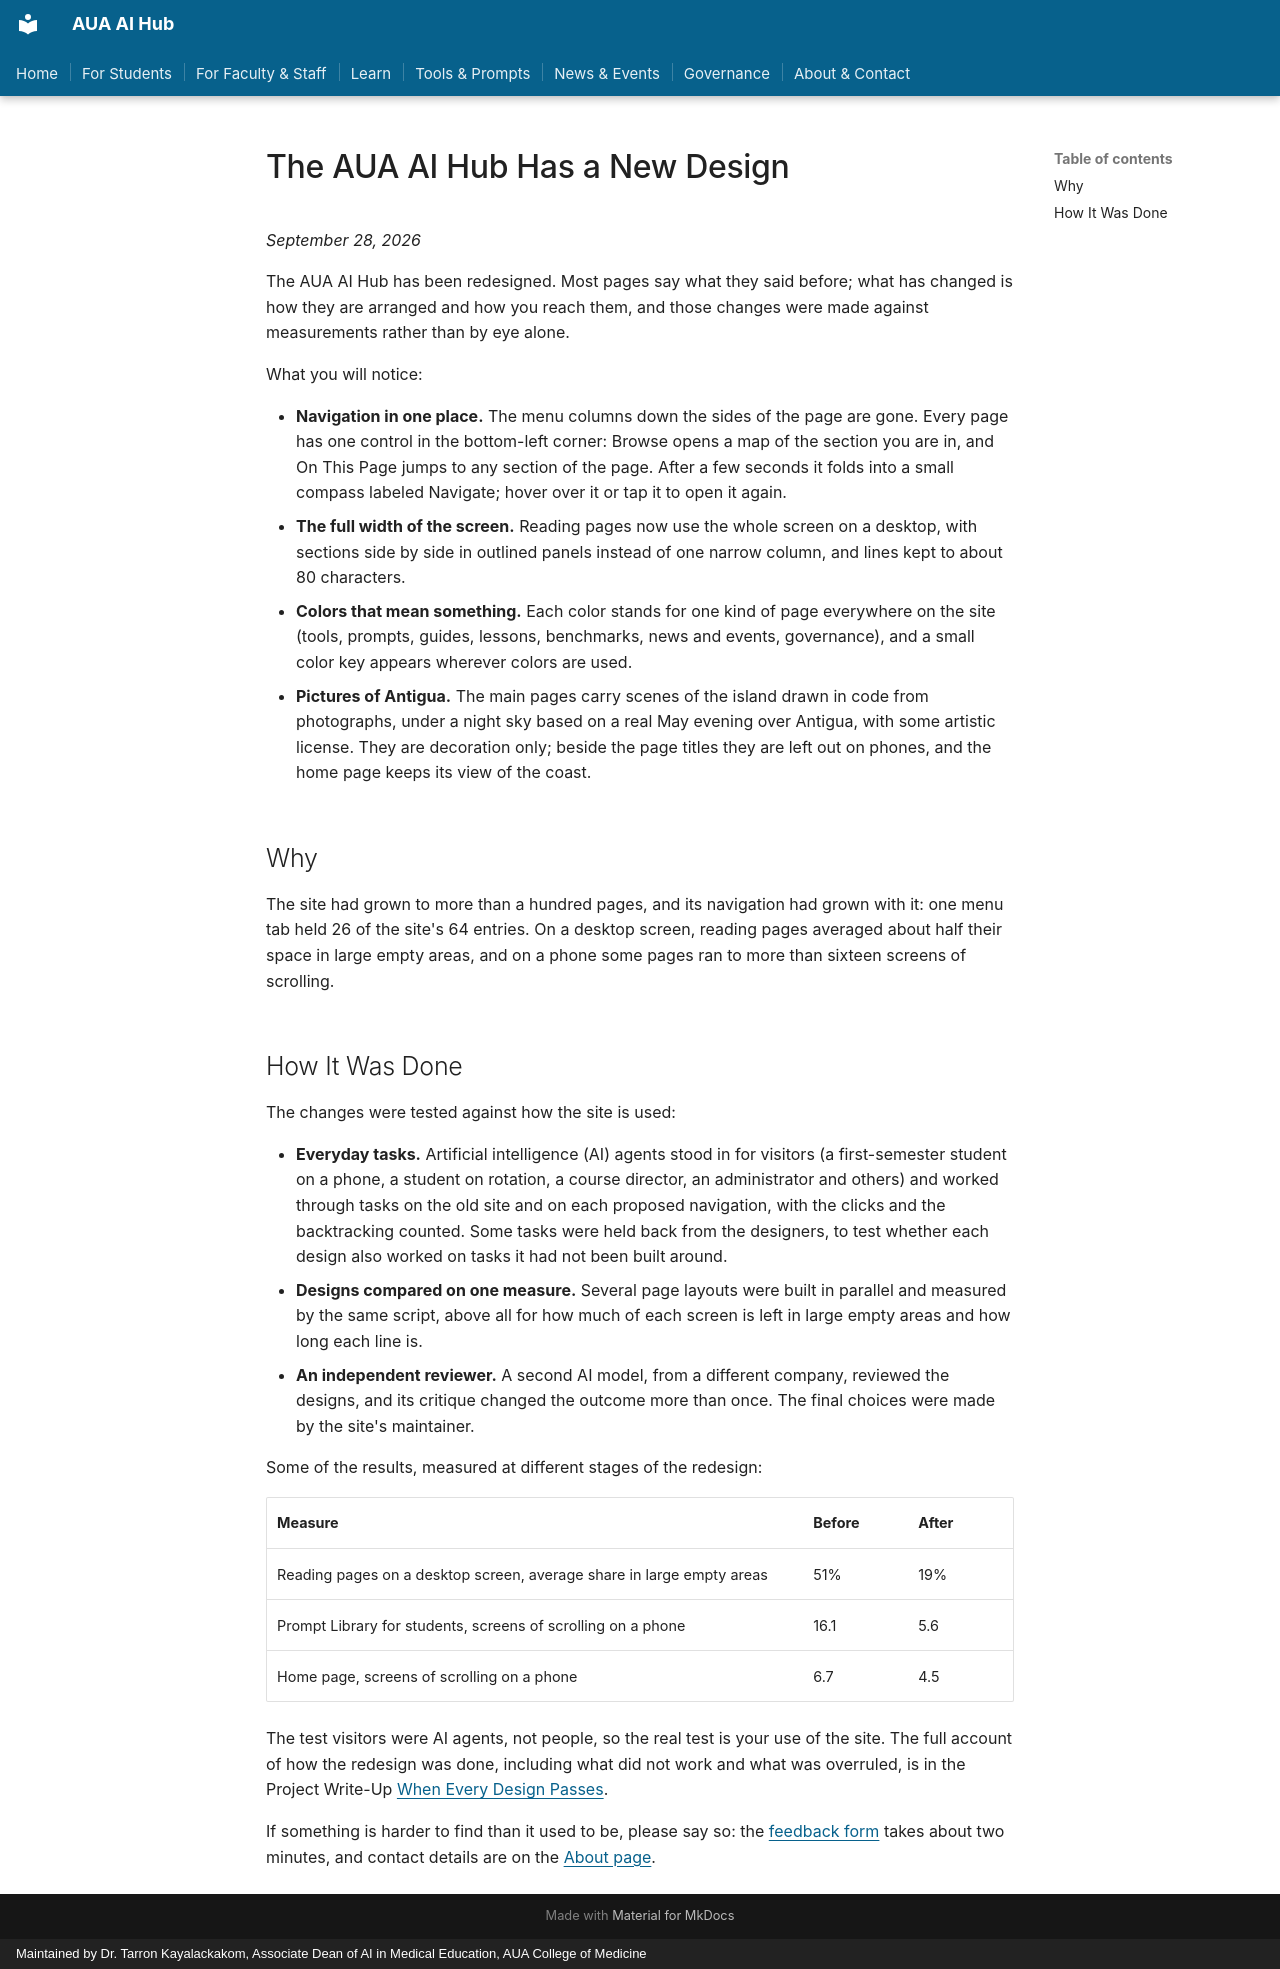

repository: TarronKayAUA/aua-ai-hub · page: announcements/2026-09-28-redesign/index.html · generator: mkdocs · copyright: Maintained by Dr. Tarron Kayalackakom, Associate Dean of AI in Medical Education, AUA College of Medicine

# The AUA AI Hub Has a New Design

*September 28, 2026*

The AUA AI Hub has been redesigned. Most pages say what they said before; what has changed is how they are arranged and how you reach them, and those changes were made against measurements rather than by eye alone.

What you will notice:

- **Navigation in one place.** The menu columns down the sides of the page are gone. Every page has one control in the bottom-left corner: Browse opens a map of the section you are in, and On This Page jumps to any section of the page. After a few seconds it folds into a small compass labeled Navigate; hover over it or tap it to open it again.
- **The full width of the screen.** Reading pages now use the whole screen on a desktop, with sections side by side in outlined panels instead of one narrow column, and lines kept to about 80 characters.
- **Colors that mean something.** Each color stands for one kind of page everywhere on the site (tools, prompts, guides, lessons, benchmarks, news and events, governance), and a small color key appears wherever colors are used.
- **Pictures of Antigua.** The main pages carry scenes of the island drawn in code from photographs, under a night sky based on a real May evening over Antigua, with some artistic license. They are decoration only; beside the page titles they are left out on phones, and the home page keeps its view of the coast.

## Why

The site had grown to more than a hundred pages, and its navigation had grown with it: one menu tab held 26 of the site's 64 entries. On a desktop screen, reading pages averaged about half their space in large empty areas, and on a phone some pages ran to more than sixteen screens of scrolling.

## How It Was Done

The changes were tested against how the site is used:

- **Everyday tasks.** Artificial intelligence (AI) agents stood in for visitors (a first-semester student on a phone, a student on rotation, a course director, an administrator and others) and worked through tasks on the old site and on each proposed navigation, with the clicks and the backtracking counted. Some tasks were held back from the designers, to test whether each design also worked on tasks it had not been built around.
- **Designs compared on one measure.** Several page layouts were built in parallel and measured by the same script, above all for how much of each screen is left in large empty areas and how long each line is.
- **An independent reviewer.** A second AI model, from a different company, reviewed the designs, and its critique changed the outcome more than once. The final choices were made by the site's maintainer.

Some of the results, measured at different stages of the redesign:

| Measure | Before | After |
|---|---|---|
| Reading pages on a desktop screen, average share in large empty areas | 51% | 19% |
| Prompt Library for students, screens of scrolling on a phone | 16.1 | 5.6 |
| Home page, screens of scrolling on a phone | 6.7 | 4.5 |

The test visitors were AI agents, not people, so the real test is your use of the site. The full account of how the redesign was done, including what did not work and what was overruled, is in the Project Write-Up [When Every Design Passes](../worked-examples/redesign.md).

If something is harder to find than it used to be, please say so: the [feedback form](https://forms.office.com/r/5a8RCi2YKP) takes about two minutes, and contact details are on the [About page](../about.md).
